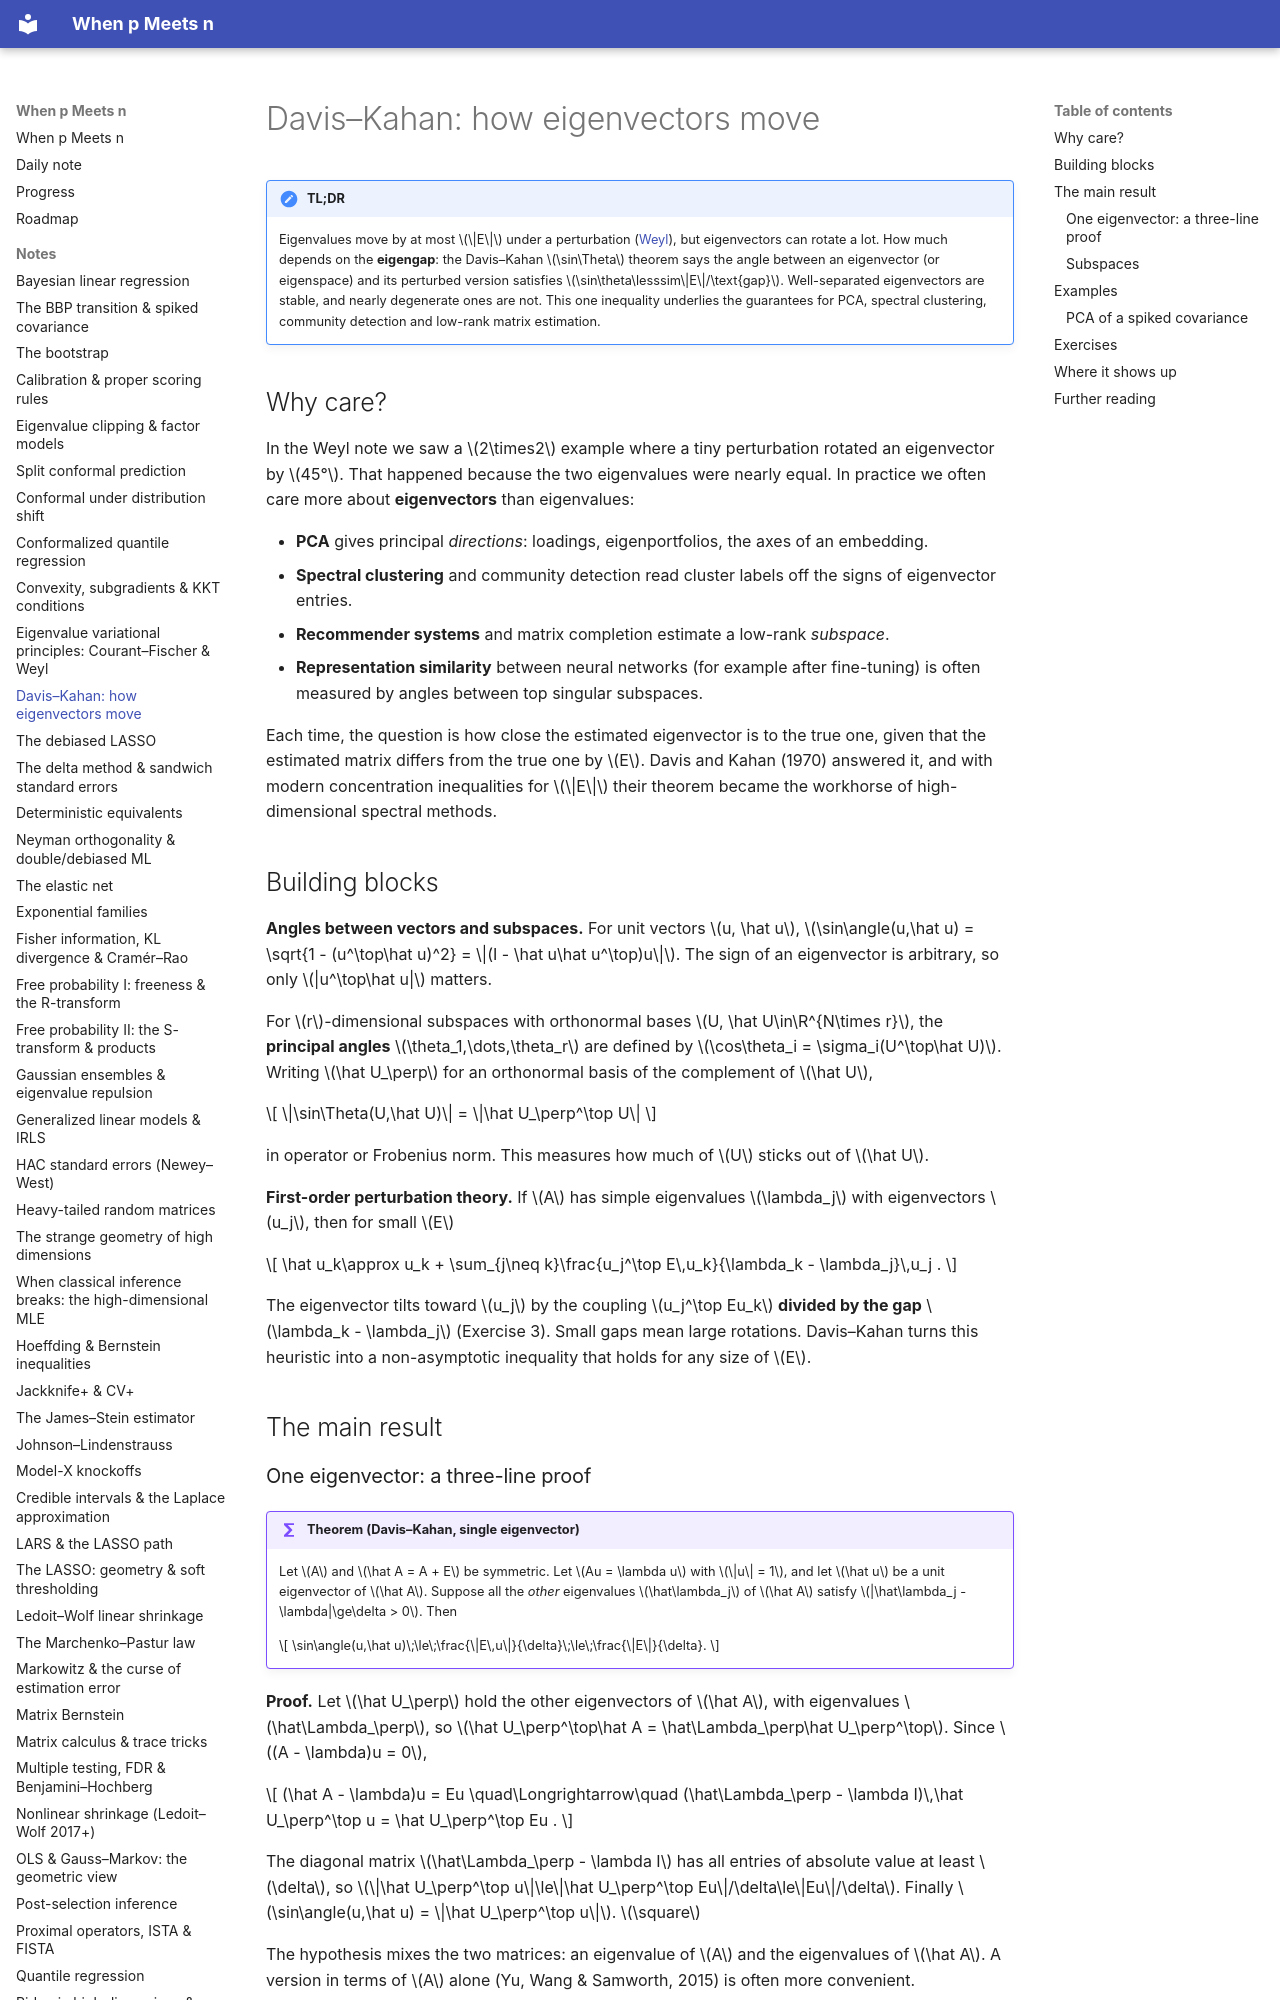

repository: BCTMM/High-Dimensional-Statistics-Notes · page: notes/davis-kahan/index.html · generator: mkdocs

# Davis–Kahan: how eigenvectors move

!!! tldr "TL;DR"
    Eigenvalues move by at most $\|E\|$ under a perturbation ([Weyl](courant-fischer-weyl.md)), but eigenvectors can rotate a lot. How much depends on the **eigengap**:
    the Davis–Kahan $\sin\Theta$ theorem says the angle between an eigenvector (or eigenspace) and its perturbed version satisfies
    $\sin\theta\lesssim\|E\|/\text{gap}$. Well-separated eigenvectors are stable, and nearly degenerate ones are not. This one inequality underlies the
    guarantees for PCA, spectral clustering, community detection and low-rank matrix estimation.

## Why care?

In the Weyl note we saw a $2\times2$ example where a tiny perturbation rotated an eigenvector by $45°$. That happened because the two eigenvalues were nearly equal.
In practice we often care more about **eigenvectors** than eigenvalues:

- **PCA** gives principal *directions*: loadings, eigenportfolios, the axes of an embedding.
- **Spectral clustering** and community detection read cluster labels off the signs of eigenvector entries.
- **Recommender systems** and matrix completion estimate a low-rank *subspace*.
- **Representation similarity** between neural networks (for example after fine-tuning) is often measured by angles between top singular subspaces.

Each time, the question is how close the estimated eigenvector is to the true one, given that the estimated matrix differs from the true one by $E$.
Davis and Kahan (1970) answered it, and with modern concentration inequalities for $\|E\|$ their theorem became the workhorse of high-dimensional spectral methods.

## Building blocks

**Angles between vectors and subspaces.** For unit vectors $u, \hat u$, $\sin\angle(u,\hat u) = \sqrt{1 - (u^\top\hat u)^2} = \|(I - \hat u\hat u^\top)u\|$. The sign of an eigenvector
is arbitrary, so only $|u^\top\hat u|$ matters.

For $r$-dimensional subspaces with orthonormal bases $U, \hat U\in\R^{N\times r}$, the **principal angles** $\theta_1,\dots,\theta_r$ are defined by $\cos\theta_i = \sigma_i(U^\top\hat U)$.
Writing $\hat U_\perp$ for an orthonormal basis of the complement of $\hat U$,

$$
\|\sin\Theta(U,\hat U)\| = \|\hat U_\perp^\top U\|
$$

in operator or Frobenius norm. This measures how much of $U$ sticks out of $\hat U$.

**First-order perturbation theory.** If $A$ has simple eigenvalues $\lambda_j$ with eigenvectors $u_j$, then for small $E$

$$
\hat u_k\approx u_k + \sum_{j\neq k}\frac{u_j^\top E\,u_k}{\lambda_k - \lambda_j}\,u_j .
$$

The eigenvector tilts toward $u_j$ by the coupling $u_j^\top Eu_k$ **divided by the gap** $\lambda_k - \lambda_j$ (Exercise 3). Small gaps mean large rotations. Davis–Kahan turns this
heuristic into a non-asymptotic inequality that holds for any size of $E$.

## The main result
